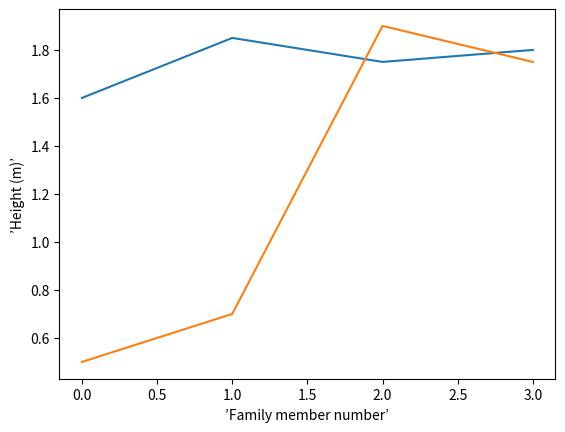

Python code for this plot:
from numpy import zeros
import matplotlib.pyplot as plt
h = zeros(4)
h[0] = 1.60;h[1] = 1.85; h[2] = 1.75; h[3] = 1.80
H = zeros(4)
H[0] = 0.50; H[1] = 0.70; H[2] = 1.90; H[3] = 1.75

family_member_no = zeros(4)
family_member_no[0] = 0;family_member_no[1] = 1
family_member_no[2] = 2;family_member_no[3] = 3

plt.plot(family_member_no, h, family_member_no, H)
plt.xlabel("’Family member number’")
plt.ylabel("’Height (m)’")
plt.show()